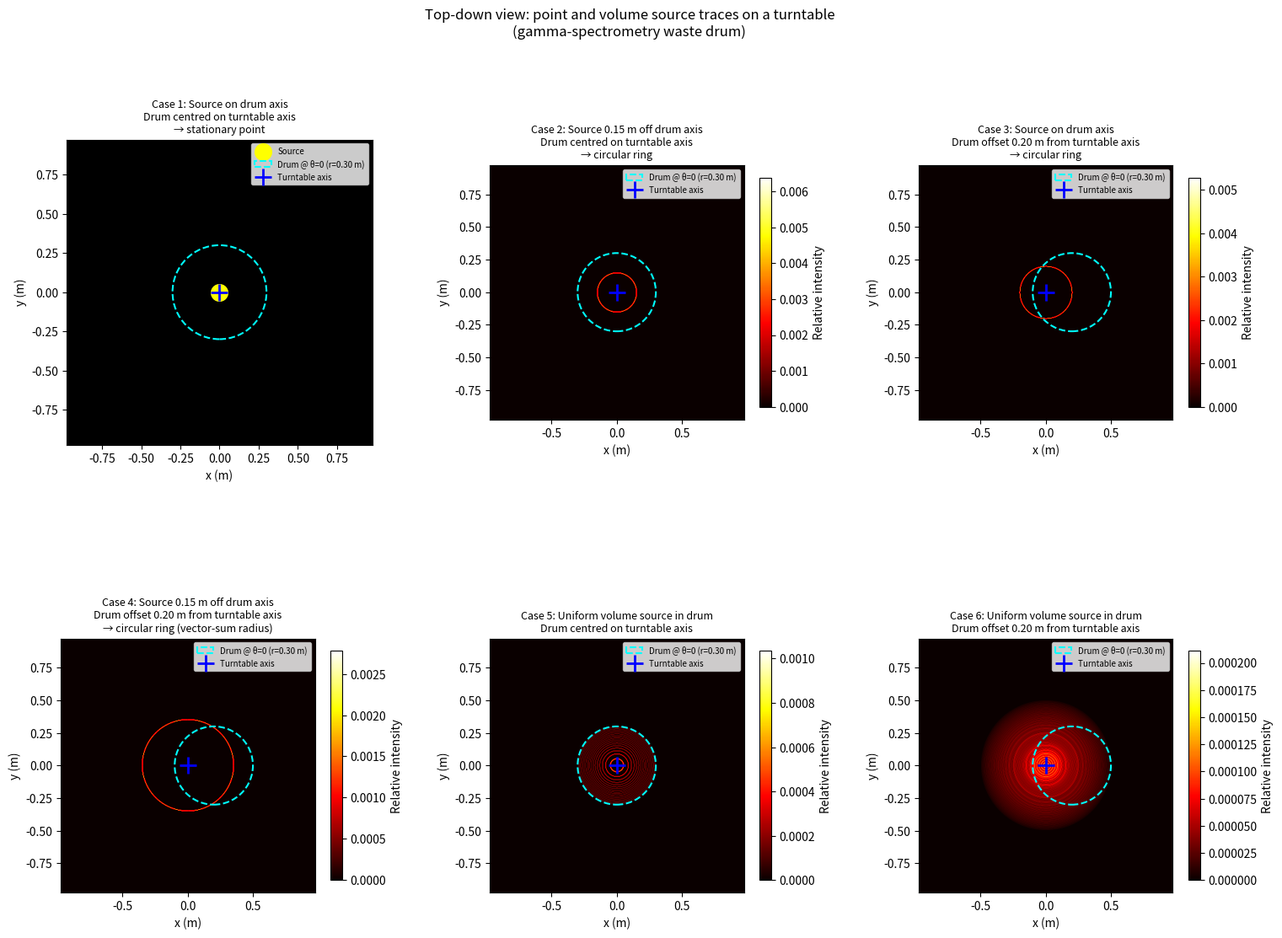

Write the Python code that produced this figure.
"""turntable_source_shapes.py

Simulation of source shapes for gamma-spectrometry containers on a turntable.

As the turntable revolves, different source configurations trace different
paths when viewed from above (top-down view).  The module:

  * provides 2-D rotation-matrix helpers,
  * computes the locus traced by a source during one full turn,
  * bins that locus into a weighted density/intensity map, and
  * plots canonical point-source and volume-source cases with matplotlib.

Cases (all viewed from directly above):
  1. Point source on the drum axis, drum centred on the turntable axis
     → source appears stationary (single point).
  2. Point source off the drum axis, drum centred on the turntable axis
     → source traces a circular ring.
  3. Point source on the drum axis, but drum NOT centred on the turntable
     → source traces a circular ring of radius equal to the drum offset.
  4. Point source off the drum axis AND drum offset from the turntable axis
     → source traces a circular ring of radius equal to the vector sum of
     the two offsets.
"""

from __future__ import annotations

import numpy as np
import matplotlib.pyplot as plt
from matplotlib.gridspec import GridSpec
from matplotlib.patches import Circle


# ---------------------------------------------------------------------------
# Core rotation helpers
# ---------------------------------------------------------------------------

def rotation_matrix_2d(theta: float) -> np.ndarray:
    """Return the 2-D rotation matrix for angle *theta* (radians).

    .. math::

        R(\\theta) = \\begin{pmatrix}
            \\cos\\theta & -\\sin\\theta \\\\
            \\sin\\theta &  \\cos\\theta
        \\end{pmatrix}

    Parameters
    ----------
    theta:
        Rotation angle in radians (counter-clockwise positive).

    Returns
    -------
    numpy.ndarray of shape (2, 2)
    """
    c, s = np.cos(theta), np.sin(theta)
    return np.array([[c, -s],
                     [s,  c]])


def rotate_point(point: np.ndarray | list[float], theta: float) -> np.ndarray:
    """Rotate a 2-D point by *theta* radians about the origin.

    Parameters
    ----------
    point:
        The (x, y) coordinates to rotate.
    theta:
        Rotation angle in radians.

    Returns
    -------
    numpy.ndarray of shape (2,)
        Rotated coordinates.
    """
    R = rotation_matrix_2d(theta)
    return R @ np.asarray(point, dtype=float)


# ---------------------------------------------------------------------------
# Turntable simulation
# ---------------------------------------------------------------------------

def source_trace(
    source_in_drum: np.ndarray | list[float],
    drum_offset: np.ndarray | list[float],
    n_steps: int = 360,
    intensity: float = 1.0,
) -> tuple[np.ndarray, np.ndarray, np.ndarray]:
    """Compute the locus of a source during one full turntable revolution.

    The geometry (all coordinates in the turntable/lab frame):

    * The turntable rotates about the *origin* of the lab frame.
    * The drum centre is offset from the turntable rotation axis by
      ``drum_offset``.
    * The source is located at ``source_in_drum`` *relative to the drum
      centre*.

    At rotation angle *θ* the source position in the lab frame is::

        pos(θ) = R(θ) · (drum_offset + source_in_drum)

    Parameters
    ----------
    source_in_drum:
        (x, y) position of the source relative to the drum centre (metres).
    drum_offset:
        (x, y) offset of the drum centre from the turntable rotation axis
        (metres).
    n_steps:
        Number of angular steps (angular resolution of the simulation).
    intensity:
        Relative emission intensity / probability of the source.

    Returns
    -------
    xs : numpy.ndarray of shape (n_steps,)
        x-coordinates of the source trace.
    ys : numpy.ndarray of shape (n_steps,)
        y-coordinates of the source trace.
    weights : numpy.ndarray of shape (n_steps,)
        Intensity weight at each position; the sum equals *intensity*.
    """
    thetas = np.linspace(0, 2 * np.pi, n_steps, endpoint=False)
    source_in_drum = np.asarray(source_in_drum, dtype=float)
    drum_offset = np.asarray(drum_offset, dtype=float)

    # Position of the source relative to the turntable axis (fixed in drum frame)
    relative_pos = drum_offset + source_in_drum

    # Apply rotation matrix to each angle
    c = np.cos(thetas)
    s = np.sin(thetas)
    xs = c * relative_pos[0] - s * relative_pos[1]
    ys = s * relative_pos[0] + c * relative_pos[1]

    # Each step contributes equally; total weight = intensity
    weights = np.full(n_steps, intensity / n_steps)

    return xs, ys, weights


def random_sources_in_drum(
    n_sources: int,
    drum_radius: float,
    total_intensity: float = 1.0,
    seed: int | None = None,
) -> tuple[np.ndarray, np.ndarray]:
    """Generate random source positions and varied intensities inside a drum."""
    if n_sources <= 0:
        raise ValueError("n_sources must be a positive integer.")
    if drum_radius <= 0:
        raise ValueError("drum_radius must be positive.")
    if total_intensity <= 0:
        raise ValueError("total_intensity must be positive.")

    rng = np.random.default_rng(seed)

    # Uniform distribution over the drum area
    angles = rng.uniform(0.0, 2.0 * np.pi, size=n_sources)
    radii = drum_radius * np.sqrt(rng.uniform(0.0, 1.0, size=n_sources))
    source_positions = np.column_stack((radii * np.cos(angles),
                                        radii * np.sin(angles)))

    # Random positive intensities normalized to the requested total
    raw_intensities = rng.uniform(0.0, 1.0, size=n_sources)
    intensities = total_intensity * (raw_intensities / np.sum(raw_intensities))

    return source_positions, intensities


def multi_source_trace(
    sources_in_drum: np.ndarray | list[list[float]],
    drum_offset: np.ndarray | list[float],
    intensities: np.ndarray | list[float],
    n_steps: int = 360,
) -> tuple[np.ndarray, np.ndarray, np.ndarray]:
    """Compute the combined trace of multiple point sources in one drum."""
    sources_in_drum = np.asarray(sources_in_drum, dtype=float)
    drum_offset = np.asarray(drum_offset, dtype=float)
    intensities = np.asarray(intensities, dtype=float)

    if sources_in_drum.ndim != 2 or sources_in_drum.shape[1] != 2:
        raise ValueError("sources_in_drum must have shape (n_sources, 2).")
    if intensities.ndim != 1 or intensities.shape[0] != sources_in_drum.shape[0]:
        raise ValueError("intensities must have one entry per source.")
    if np.any(intensities < 0):
        raise ValueError("intensities must be non-negative.")
    if not np.any(intensities > 0):
        raise ValueError("at least one source intensity must be positive.")
    if n_steps <= 0:
        raise ValueError("n_steps must be a positive integer.")

    thetas = np.linspace(0, 2 * np.pi, n_steps, endpoint=False)
    c = np.cos(thetas)[:, None]
    s = np.sin(thetas)[:, None]

    relative_positions = sources_in_drum + drum_offset
    xs_matrix = c * relative_positions[:, 0] - s * relative_positions[:, 1]
    ys_matrix = s * relative_positions[:, 0] + c * relative_positions[:, 1]

    xs = xs_matrix.reshape(-1)
    ys = ys_matrix.reshape(-1)
    weights = np.tile(intensities / n_steps, n_steps)
    return xs, ys, weights


def volume_source_trace(
    drum_radius: float,
    drum_offset: np.ndarray | list[float],
    n_steps: int = 360,
    intensity: float = 1.0,
    n_radial: int = 18,
    n_angular: int = 72,
) -> tuple[np.ndarray, np.ndarray, np.ndarray]:
    """Compute the locus for a uniformly distributed volume source in a drum.

    A finite set of source points is sampled across the drum cross-section using
    equal-area bins in polar coordinates, then each point is rotated through one
    full turntable revolution.

    Parameters
    ----------
    drum_radius:
        Drum radius in metres.
    drum_offset:
        (x, y) offset of the drum centre from the turntable rotation axis
        (metres).
    n_steps:
        Number of angular steps for one full revolution.
    intensity:
        Total relative emission intensity of the whole drum volume source.
    n_radial:
        Number of equal-area radial bins used for source sampling.
    n_angular:
        Number of angular bins used for source sampling.

    Returns
    -------
    xs, ys, weights:
        Flattened coordinates and weights of all sampled source positions over
        all rotation angles; sum(weights) equals *intensity*.
    """
    if drum_radius <= 0:
        raise ValueError("drum_radius must be greater than zero")
    if n_radial <= 0 or n_angular <= 0:
        raise ValueError("n_radial and n_angular must be positive")

    drum_offset = np.asarray(drum_offset, dtype=float)
    thetas_turntable = np.linspace(0, 2 * np.pi, n_steps, endpoint=False)

    # Equal-area sampling inside disk: each radial bin is uniform in r^2, not r.
    # This keeps each annular bin area approximately equal.
    radial_idx = np.arange(n_radial, dtype=float)
    source_r = drum_radius * np.sqrt((radial_idx + 0.5) / n_radial)
    source_theta = np.linspace(0, 2 * np.pi, n_angular, endpoint=False)
    radial_grid, angular_grid = np.meshgrid(source_r, source_theta, indexing="xy")

    source_x = (radial_grid * np.cos(angular_grid)).ravel()
    source_y = (radial_grid * np.sin(angular_grid)).ravel()
    source_points = np.column_stack([source_x, source_y])

    relative_pos = source_points + drum_offset

    c = np.cos(thetas_turntable)
    s = np.sin(thetas_turntable)
    # Broadcast turntable angles against all sampled source points.
    x_coords = relative_pos[:, 0][None, :]
    y_coords = relative_pos[:, 1][None, :]
    xs = c[:, None] * x_coords - s[:, None] * y_coords
    ys = s[:, None] * x_coords + c[:, None] * y_coords

    xs = xs.ravel()
    ys = ys.ravel()
    weights = np.full(xs.size, intensity / xs.size)
    return xs, ys, weights


def compute_density_map(
    xs: np.ndarray,
    ys: np.ndarray,
    weights: np.ndarray,
    grid_size: int = 200,
    extent: tuple[float, float, float, float] | None = None,
) -> tuple[np.ndarray, np.ndarray, np.ndarray]:
    """Bin a source trace into a 2-D weighted intensity / density map.

    Parameters
    ----------
    xs, ys:
        Source trace coordinates (metres).
    weights:
        Intensity weight per sample point.
    grid_size:
        Number of bins in each spatial dimension.
    extent:
        ``(xmin, xmax, ymin, ymax)`` spatial extent of the map.  If *None*,
        a margin of 10 % beyond the maximum radial extent is used.

    Returns
    -------
    H : numpy.ndarray of shape (grid_size, grid_size)
        Weighted 2-D intensity map (x is the first axis).
    xedges : numpy.ndarray of shape (grid_size + 1,)
        Bin edges along x.
    yedges : numpy.ndarray of shape (grid_size + 1,)
        Bin edges along y.
    """
    xs = np.asarray(xs, dtype=float)
    ys = np.asarray(ys, dtype=float)
    weights = np.asarray(weights, dtype=float)

    if extent is None:
        r_max = np.sqrt(np.max(xs ** 2 + ys ** 2))
        if r_max < 1e-12:
            r_max = 0.1
        r_max *= 1.1
        extent = (-r_max, r_max, -r_max, r_max)

    H, xedges, yedges = np.histogram2d(
        xs, ys,
        bins=grid_size,
        range=[[extent[0], extent[1]], [extent[2], extent[3]]],
        weights=weights,
    )
    return H, xedges, yedges


# ---------------------------------------------------------------------------
# Plotting
# ---------------------------------------------------------------------------

def plot_cases(
    drum_radius: float = 0.30,
    source_offset_in_drum: float = 0.15,
    drum_offset: float = 0.20,
    n_steps: int = 3600,
    grid_size: int = 400,
    random_n_sources: int | None = None,
    random_seed: int | None = None,
    n_volume_radial: int = 18,
    n_volume_angular: int = 72,
    fig_size: tuple[float, float] = (18.0, 12.0),
) -> plt.Figure:
    """Render canonical source-on-turntable cases.

    Parameters
    ----------
    drum_radius:
        Radius of the waste drum in metres (used only for the drum outline).
    source_offset_in_drum:
        Radial offset of the source inside the drum for Cases 2 and 4 (metres).
    drum_offset:
        Offset of the drum centre from the turntable rotation axis for
        Cases 3 and 4 (metres).
    n_steps:
        Angular resolution – number of steps per full revolution.
    grid_size:
        Resolution of the 2-D density map (number of bins per axis).
    random_n_sources:
        If provided and > 0, append an additional case with this many random
        point sources distributed throughout the drum and random intensities.
    random_seed:
        Optional random seed used when *random_n_sources* is enabled.
    n_volume_radial:
        Number of equal-area radial bins used for volume-source sampling.
    n_volume_angular:
        Number of angular bins used for volume-source sampling.
    fig_size:
        Matplotlib figure size in inches as ``(width, height)``.

    Returns
    -------
    matplotlib.figure.Figure
    """
    cases = [
        {
            "title": (
                "Case 1: Source on drum axis\n"
                "Drum centred on turntable axis\n"
                "→ stationary point"
            ),
            "source_in_drum": [0.0, 0.0],
            "drum_offset": [0.0, 0.0],
        },
        {
            "title": (
                f"Case 2: Source {source_offset_in_drum:.2f} m off drum axis\n"
                "Drum centred on turntable axis\n"
                "→ circular ring"
            ),
            "source_in_drum": [source_offset_in_drum, 0.0],
            "drum_offset": [0.0, 0.0],
        },
        {
            "title": (
                "Case 3: Source on drum axis\n"
                f"Drum offset {drum_offset:.2f} m from turntable axis\n"
                "→ circular ring"
            ),
            "source_in_drum": [0.0, 0.0],
            "drum_offset": [drum_offset, 0.0],
        },
        {
            "title": (
                f"Case 4: Source {source_offset_in_drum:.2f} m off drum axis\n"
                f"Drum offset {drum_offset:.2f} m from turntable axis\n"
                "→ circular ring (vector-sum radius)"
            ),
            "source_in_drum": [source_offset_in_drum, 0.0],
            "drum_offset": [drum_offset, 0.0],
        },
        {
            "title": (
                "Case 5: Uniform volume source in drum\n"
                "Drum centred on turntable axis"
            ),
            "is_volume": True,
            "drum_offset": [0.0, 0.0],
        },
        {
            "title": (
                "Case 6: Uniform volume source in drum\n"
                f"Drum offset {drum_offset:.2f} m from turntable axis"
            ),
            "is_volume": True,
            "drum_offset": [drum_offset, 0.0],
        },
    ]

    if random_n_sources is not None and random_n_sources > 0:
        cases.append(
            {
                "title": (
                    f"Case 7: {random_n_sources} random point sources in drum\n"
                    "Random source intensities\n"
                    "→ superposed circular traces"
                ),
                "source_in_drum": None,
                "drum_offset": [0.0, 0.0],
                "random_sources": True,
            }
        )

    # Shared spatial extent – large enough for standard and optional cases
    r_max = max(
        drum_radius,
        source_offset_in_drum,
        drum_offset + drum_radius,
        drum_offset + source_offset_in_drum + drum_radius,
    ) * 1.5
    extent = (-r_max, r_max, -r_max, r_max)

    fig = plt.figure(figsize=fig_size)
    ncols = 3
    nrows = int(np.ceil(len(cases) / ncols))
    gs = GridSpec(nrows, ncols, figure=fig, wspace=0.35, hspace=0.55)

    for idx, case in enumerate(cases):
        row, col = divmod(idx, ncols)
        if case.get("random_sources", False):
            random_sources, random_intensities = random_sources_in_drum(
                n_sources=random_n_sources,
                drum_radius=drum_radius,
                total_intensity=1.0,
                seed=random_seed,
            )
            xs, ys, weights = multi_source_trace(
                random_sources,
                case["drum_offset"],
                random_intensities,
                n_steps=n_steps,
            )
        elif case.get("is_volume", False):
            xs, ys, weights = volume_source_trace(
                drum_radius=drum_radius,
                drum_offset=case["drum_offset"],
                n_steps=n_steps,
                n_radial=n_volume_radial,
                n_angular=n_volume_angular,
            )
        else:
            xs, ys, weights = source_trace(
                case["source_in_drum"],
                case["drum_offset"],
                n_steps=n_steps,
            )

        ax = fig.add_subplot(gs[row, col])
        ax.set_facecolor("black")

        is_stationary = (np.std(xs) < 1e-9 and np.std(ys) < 1e-9)

        if is_stationary:
            # Source does not move – render as a bright dot
            ax.scatter(
                [xs[0]], [ys[0]],
                s=200, c="yellow", zorder=5, label="Source",
            )
        else:
            H, xedges, yedges = compute_density_map(
                xs, ys, weights,
                grid_size=grid_size,
                extent=extent,
            )
            im = ax.imshow(
                H.T,
                origin="lower",
                extent=[xedges[0], xedges[-1], yedges[0], yedges[-1]],
                cmap="hot",
                aspect="equal",
                interpolation="bilinear",
            )
            fig.colorbar(im, ax=ax, shrink=0.75, label="Relative intensity")

        # Drum outline – shown at initial position (θ=0) as a reference
        drum_circle = Circle(
            case["drum_offset"],
            drum_radius,
            fill=False,
            edgecolor="cyan",
            linewidth=1.5,
            linestyle="--",
            label=f"Drum @ θ=0 (r={drum_radius:.2f} m)",
            zorder=4,
        )
        ax.add_patch(drum_circle)

        # Turntable rotation axis (blue cross at origin)
        ax.plot(
            0, 0,
            "b+", markersize=14, markeredgewidth=2,
            label="Turntable axis",
            zorder=6,
        )

        ax.set_xlim(extent[0], extent[1])
        ax.set_ylim(extent[2], extent[3])
        ax.set_xlabel("x (m)")
        ax.set_ylabel("y (m)")
        ax.set_title(case["title"], fontsize=9)
        ax.set_aspect("equal")
        ax.legend(fontsize=7, loc="upper right")

    fig.suptitle(
        "Top-down view: point and volume source traces on a turntable\n"
        "(gamma-spectrometry waste drum)",
        fontsize=12,
        y=1.01,
    )
    return fig


# ---------------------------------------------------------------------------
# Entry point
# ---------------------------------------------------------------------------

if __name__ == "__main__":
    output_file = "turntable_source_shapes.png"
    fig = plot_cases()
    fig.savefig(output_file, dpi=150, bbox_inches="tight")
    print(f"Plot saved to {output_file}")
    plt.show()
